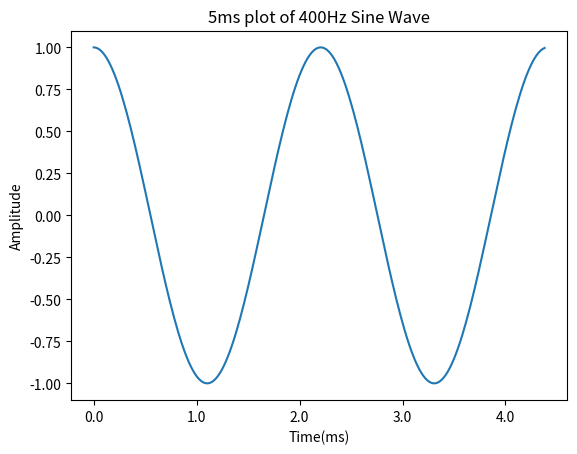

This chart was generated by the following Python code: (Note: this script raises an exception after producing the figure.)
import numpy as np
from numpy.fft import fft, fftfreq
import matplotlib.pyplot as plt
from matplotlib import mlab


results_dir = 'results/'
question1_file = '01_sinusoidal.png'
question2_file = '02_squareWave.png'
question3_file1 = '03_sineWaveFFT.png'
question3_file2 = '03_squareWaveFFT.png'
question4_file1 = '04_rectSpectrogram.png'
question4_file2 = '04_hannSpectrogram.png'


# Question 1: Generating sinusoids in Python
def generateSinusoidal(amplitude, sampling_rate_Hz, frequency_Hz, length_secs, phase_radians):
    # x = amplitude*np.sin(2*np.pi*frequency_Hz*length_secs+phase_radians)
    samples = int(sampling_rate_Hz * length_secs)
    sample_time = 1 / sampling_rate_Hz
    w = 2 * np.pi * frequency_Hz

    t = np.arange(0, (samples * sample_time) + sample_time, sample_time)
    x = amplitude*np.sin(w*t + phase_radians)

    # t = np.fromiter([sample_time/sampling_rate_Hz for sample_time in range(samples)], dtype=np.float)
    # x = [amplitude*np.sin((w*sample_time/sampling_rate_Hz)+phase_radians) for sample_time in range(samples)]

    return t, x


# Question 2: Combine Sinusoids to generate waveforms with complex spectra (10 sinusoidals)
def generateSquare(amplitude, sampling_rate_Hz, frequency_Hz, length_secs, phase_radians):
    iterations = 10
    t = np.zeros(int(sampling_rate_Hz*length_secs) + 1)
    sinusoids = np.zeros(len(t))
    # A Square wave is a summation of odd harmonics (1, 3, 5, 7, etc)
    for i in range(iterations):
        k = i+1
        interval = 2*i + 1
        harmonic = interval * frequency_Hz
        amp = amplitude * (4/(np.pi*(2*k-1)))
        t_samples, x = generateSinusoidal(amp, sampling_rate_Hz, harmonic, length_secs, phase_radians)
        t = t_samples
        sinusoids = np.add(sinusoids, x)

    return t, sinusoids


# Question 3: The FFT and its constituent parts are computed in this function.
def computeSpectrum(x, sample_rate_Hz):
    spectrum = fft(x) / x.shape[0]
    samples = spectrum.shape[-1]

    pos_samples = int(samples/2)
    time_step = 1/sample_rate_Hz

    # We're only interested in the real portion so we only return the positive values.
    f = fftfreq(samples, time_step)[:pos_samples]
    XAbs = np.abs(spectrum)[:pos_samples]
    XPhase = np.angle(spectrum)[:pos_samples]
    XRe = spectrum.real[:pos_samples]
    XIm = spectrum.imag[:pos_samples]

    return f, XAbs, XPhase, XRe, XIm


# Question 4.1: Generate blocks used to create blocks for an STFT.
def generateBlocks(x, sample_rate_Hz, block_size, hop_size):

    # Find the raw number of blocks.
    blocks = (len(x) - block_size) / hop_size

    # If blocks isn't a whole number then we need to pad the original signal and recalculate the number of blocks.
    if not blocks.is_integer():
        pad_length = int(block_size + np.ceil(blocks)*hop_size - len(x))
        x = np.pad(x, (0, pad_length), 'constant')
        blocks = int((len(x) - block_size) / hop_size) + 1

    # Initialize the time slice array and signal matrix
    t = np.zeros(blocks)
    X = np.zeros(shape=(blocks, block_size))

    # Calculate timestamps for each sample in x. We will use this to find the timestamp of the start of each block.
    # There's probably a more efficient way to do this, but it's getting late and this method is easy to read.
    sample_time = 1 / sample_rate_Hz
    full_time = np.arange(0, sample_time*len(x), sample_time)

    # Populate t and X.
    start_pos = 0
    for i in range(blocks):
        t[i] = full_time[start_pos]
        X[i] = x[start_pos:start_pos+2048]
        start_pos += hop_size

    return t, X


# Question 4.2 Generate a spectrogram
def mySpecgram(x, block_size, hop_size, sampling_rate_Hz, window_type):
    freq_vector = 0
    time_vector = 0

    hop_size = int(hop_size)

    t, X = generateBlocks(x, sampling_rate_Hz, block_size, hop_size)

    hann_window = np.hanning(block_size)
    magnitude_spectrogram = np.zeros(shape=(int(np.ceil(block_size/2)), X.shape[0]))
    for i in range(X.shape[0]):
        if window_type == 'hann':
            f, XAbs, XPhase, XRe, XIm = computeSpectrum(X[i]*hann_window, sampling_rate_Hz)
        else:
            f, XAbs, XPhase, XRe, XIm = computeSpectrum(X[i], sampling_rate_Hz)
        magnitude_spectrogram[:, i] = XAbs

    magnitude_spectrogram = np.log10(magnitude_spectrogram)
    # spectrum, freqs, time, im = plt.specgram(x, NFFT=block_size, Fs=sampling_rate_Hz, noverlap=hop_size)

    plt.imshow(magnitude_spectrogram, origin='lower', interpolation='nearest',
               aspect='auto', extent=[t[0], t[-1], f[0], f[-1]])

    if window_type == 'hann':
        plt.title('Spectrogram with a Hanning Window')
        save_file = results_dir + question4_file2
    else:
        save_file = results_dir + question4_file1
        plt.title('Spectrogram with a Rectangular Window')

    plt.ylabel("Frequency (Hz)")
    plt.xlabel("Time (s)")

    plt.savefig(save_file)
    plt.show()

    return freq_vector, time_vector, magnitude_spectrogram

# Waveforms are printed for questions 1 and 2.
def plotWaveFunction(wave, sr, ms, title, save_file):

    # Set the tick marks to display milliseconds instead of samples.
    samples = int(sr / 1000 * ms)
    samples_per_ms = sr/1000
    x_ticks = [float(i) for i in range(int(np.ceil(samples / samples_per_ms)))]

    fig, ax = plt.subplots(1, 1)
    ax.set_title(title)
    ax.set_xlabel('Time(ms)')
    ax.set_ylabel('Amplitude')

    # There is a bug in set_xticklabels that requires an empty element at the beginning of a list to properly plot
    # custom labels.
    ax.set_xticklabels([''] + x_ticks)
    ax.plot((wave[:samples]))
    plt.savefig(save_file)
    plt.show()


# Plot FFT Data for Question 3
def plotFFTData(f, XAbs, XPhase, title, xlabel, ylabels, save_file):
    fig, axes = plt.subplots(2, sharex=True, gridspec_kw={'hspace': 0})
    fig.suptitle(title)
    axes[0].plot(f, XAbs)
    axes[0].set(xlabel=xlabel)
    axes[0].set(ylabel=ylabels[0])
    axes[1].plot(f, XPhase)
    axes[1].set(xlabel=xlabel)
    axes[1].set(ylabel=ylabels[1])

    for ax in axes:
        ax.label_outer()

    plt.savefig(save_file)
    plt.show()


if __name__ == '__main__':
    amplitude = 1
    sampling_rate_Hz = 44100
    frequency_Hz = 400
    length_secs = 0.5
    phase_radians = np.pi/2

    # --------------------------------------
    # Question 1: Generate a 400Hz Sine Wave
    t, x_sine = generateSinusoidal(amplitude, sampling_rate_Hz, frequency_Hz, length_secs, phase_radians)

    # Plot the first 5ms of x
    title = '5ms plot of 400Hz Sine Wave'
    save_file = results_dir + question1_file
    plotWaveFunction(wave=x_sine, sr=sampling_rate_Hz, ms=5, title=title, save_file=save_file)

    # --------------------------------------
    # Question 2: Generate a 400Hz Square Wave
    phase_radians = 0
    t, x_square = generateSquare(amplitude, sampling_rate_Hz, frequency_Hz, length_secs, phase_radians)

    # Plot the first 5ms of x
    title = '5ms plot of 400Hz Square Wave'
    save_file = results_dir + question2_file
    plotWaveFunction(wave=x_square, sr=sampling_rate_Hz, ms=5, title=title, save_file=save_file)

    # --------------------------------------
    # Question 3: Fourier Transforms
    # Plot sine wave data
    title = 'Sine Wave Magnitude and Phase'
    xlabel = 'Frequency'
    ylabels = ['Magnitude (energy)', 'Phase (radians)']
    save_file = results_dir + question3_file1
    f, XAbs, XPhase, XRe, XIm = computeSpectrum(x_sine, sampling_rate_Hz)
    plotFFTData(f, XAbs, XPhase, title=title, xlabel=xlabel, ylabels=ylabels, save_file=save_file)

    # Plot square wave data
    title = 'Square Wave Magnitude and Phase'
    save_file = results_dir + question3_file2
    f, XAbs, XPhase, XRe, XIm = computeSpectrum(x_square, sampling_rate_Hz)
    plotFFTData(f, XAbs, XPhase, title=title, xlabel=xlabel, ylabels=ylabels, save_file=save_file)

    # --------------------------------------
    # Question 4: Spectrogram
    block_size = 2048
    hop_size = 1024

    # Spectrogram of the square wave with a rectangular window applied.
    window_type = 'rect'
    freq_vector, time_vector, magnitude_spectrogram = mySpecgram(x_square, block_size, hop_size, sampling_rate_Hz, window_type)

    # Spectrogram of the square wave with a hanning window applied.
    window_type = 'hann'
    freq_vector, time_vector, magnitude_spectrogram = mySpecgram(x_square, block_size, hop_size, sampling_rate_Hz,
                                                                 window_type)
